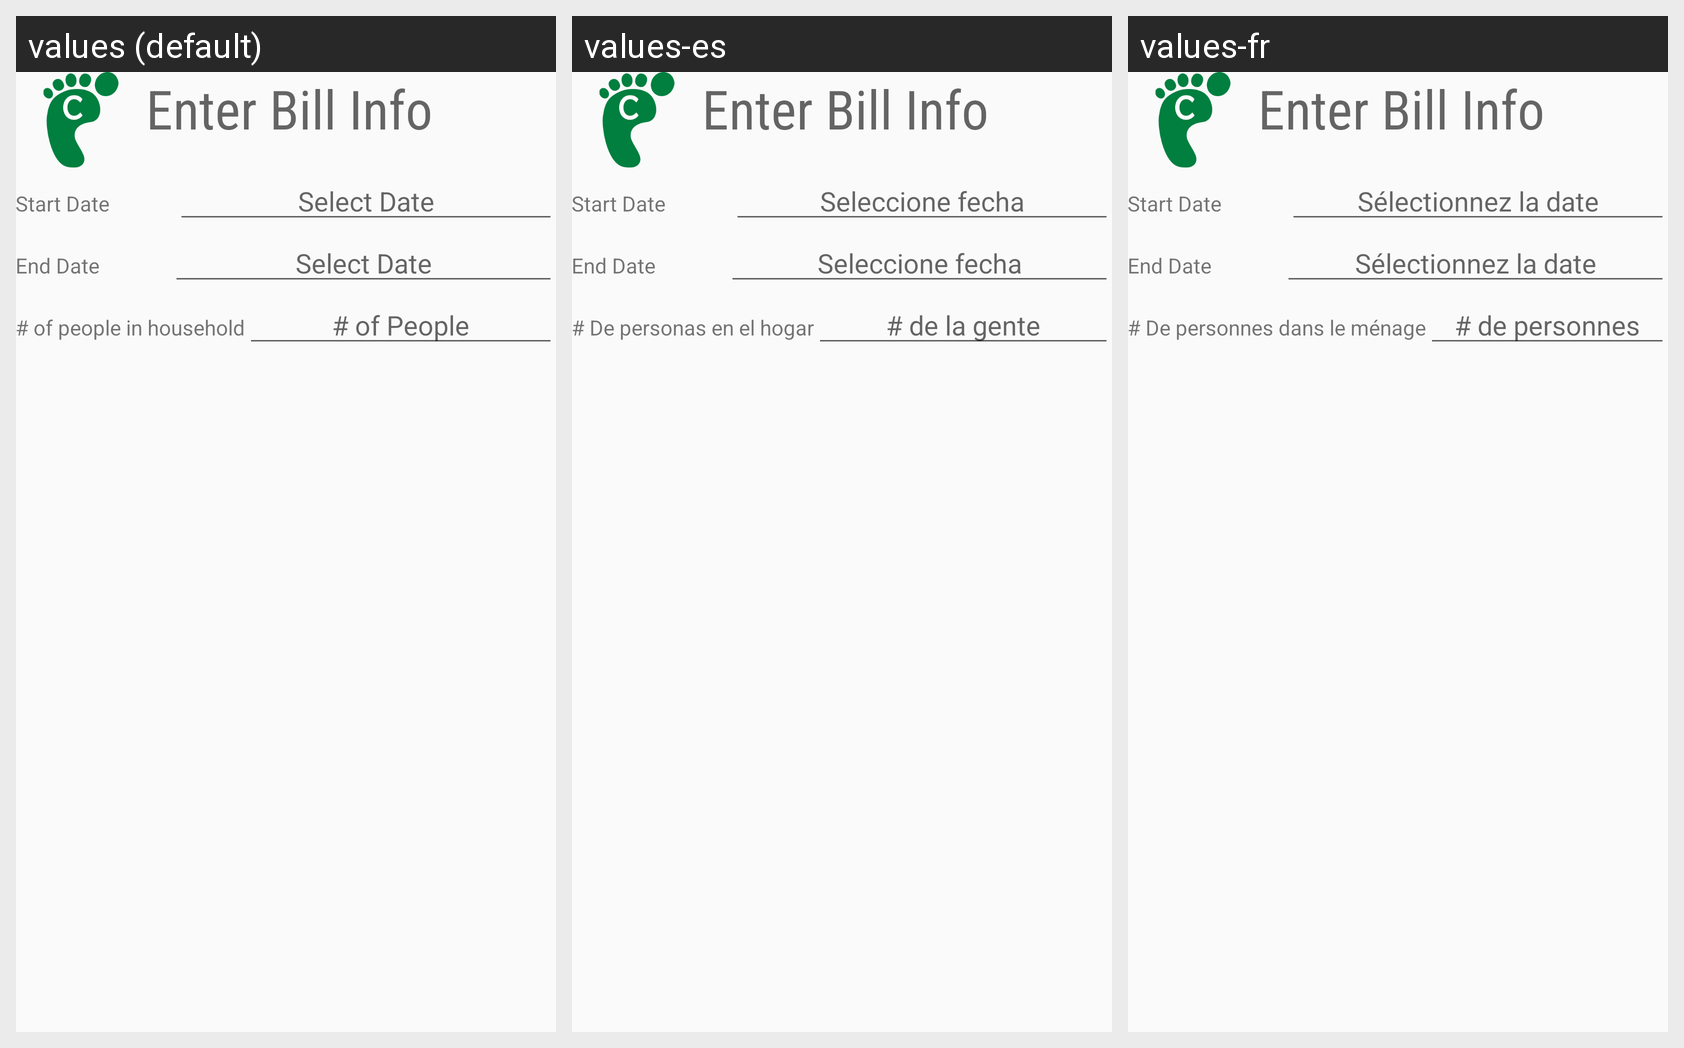

Locale-by-locale string values for the Android screen shown in this grid:
Android screen res/layout/activity_add_bill.xml rendered under 3 locales, left to right: values (default), values-es, values-fr. Device: Nexus 5 (rendered at 1080×1920; each locale shown at half size, 540×960, under a caption strip naming it); theme Theme.AppCompat.Light.NoActionBar.
Strings drawn on this screen, with the default value and each locale's value (text and hints the layout hard-codes appear in the picture but are not listed):

select_date
  values: Select Date
  values-es: Seleccione fecha
  values-fr: Sélectionnez la date

of_people_in_household
  values: # of people in household
  values-es: # De personas en el hogar
  values-fr: # De personnes dans le ménage

of_people
  values: # of People
  values-es: # de la gente
  values-fr: # de personnes
